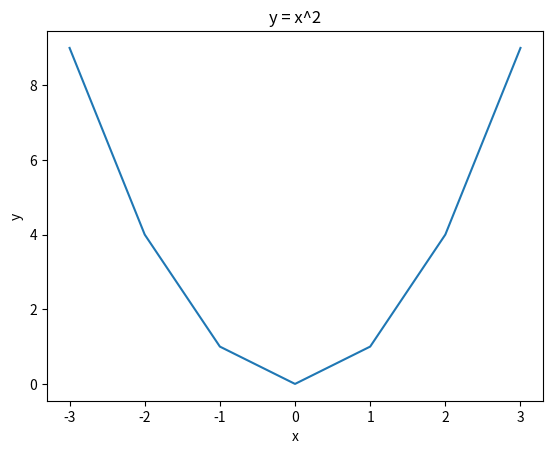

The matplotlib source for this figure:

import matplotlib.pyplot as plt
import numpy as np

x = np.array([-3, -2,-1, 0, 1, 2,3])
y = np.array(x**2)
plt.plot(x, y)
plt.xlabel('x')
plt.ylabel('y')
plt.title('y = x^2')

plt.show()



